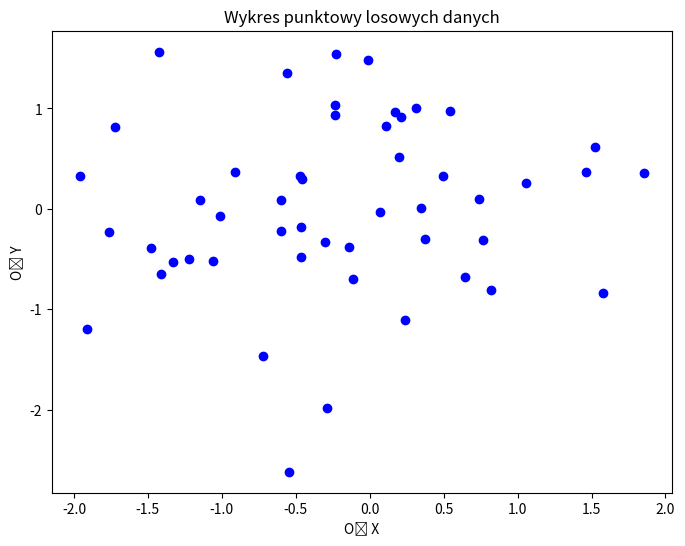

The script that saved this image:
import matplotlib.pyplot as plt
import numpy as np

# Zadanie 4:
# - Wygeneruj 50 losowych punktów (x, y) podobnie jak w przykładzie (np. z rozkładu normalnego).
# - Narysuj wykres punktowy w stylu OO (Object-Oriented) – czyli stwórz `fig, ax = plt.subplots()`, a następnie `ax.scatter(...)`.
# - Dodaj etykiety osi i tytuł..

np.random.seed(42)

x = np.random.normal(loc=0, scale=1, size=50)
y = np.random.normal(loc=0, scale=1, size=50)

fig, ax = plt.subplots(figsize=(8, 6))

ax.scatter(x, y, color='blue', marker='o')

ax.set_xlabel("Oś X")
ax.set_ylabel("Oś Y")
ax.set_title("Wykres punktowy losowych danych")

plt.show()
